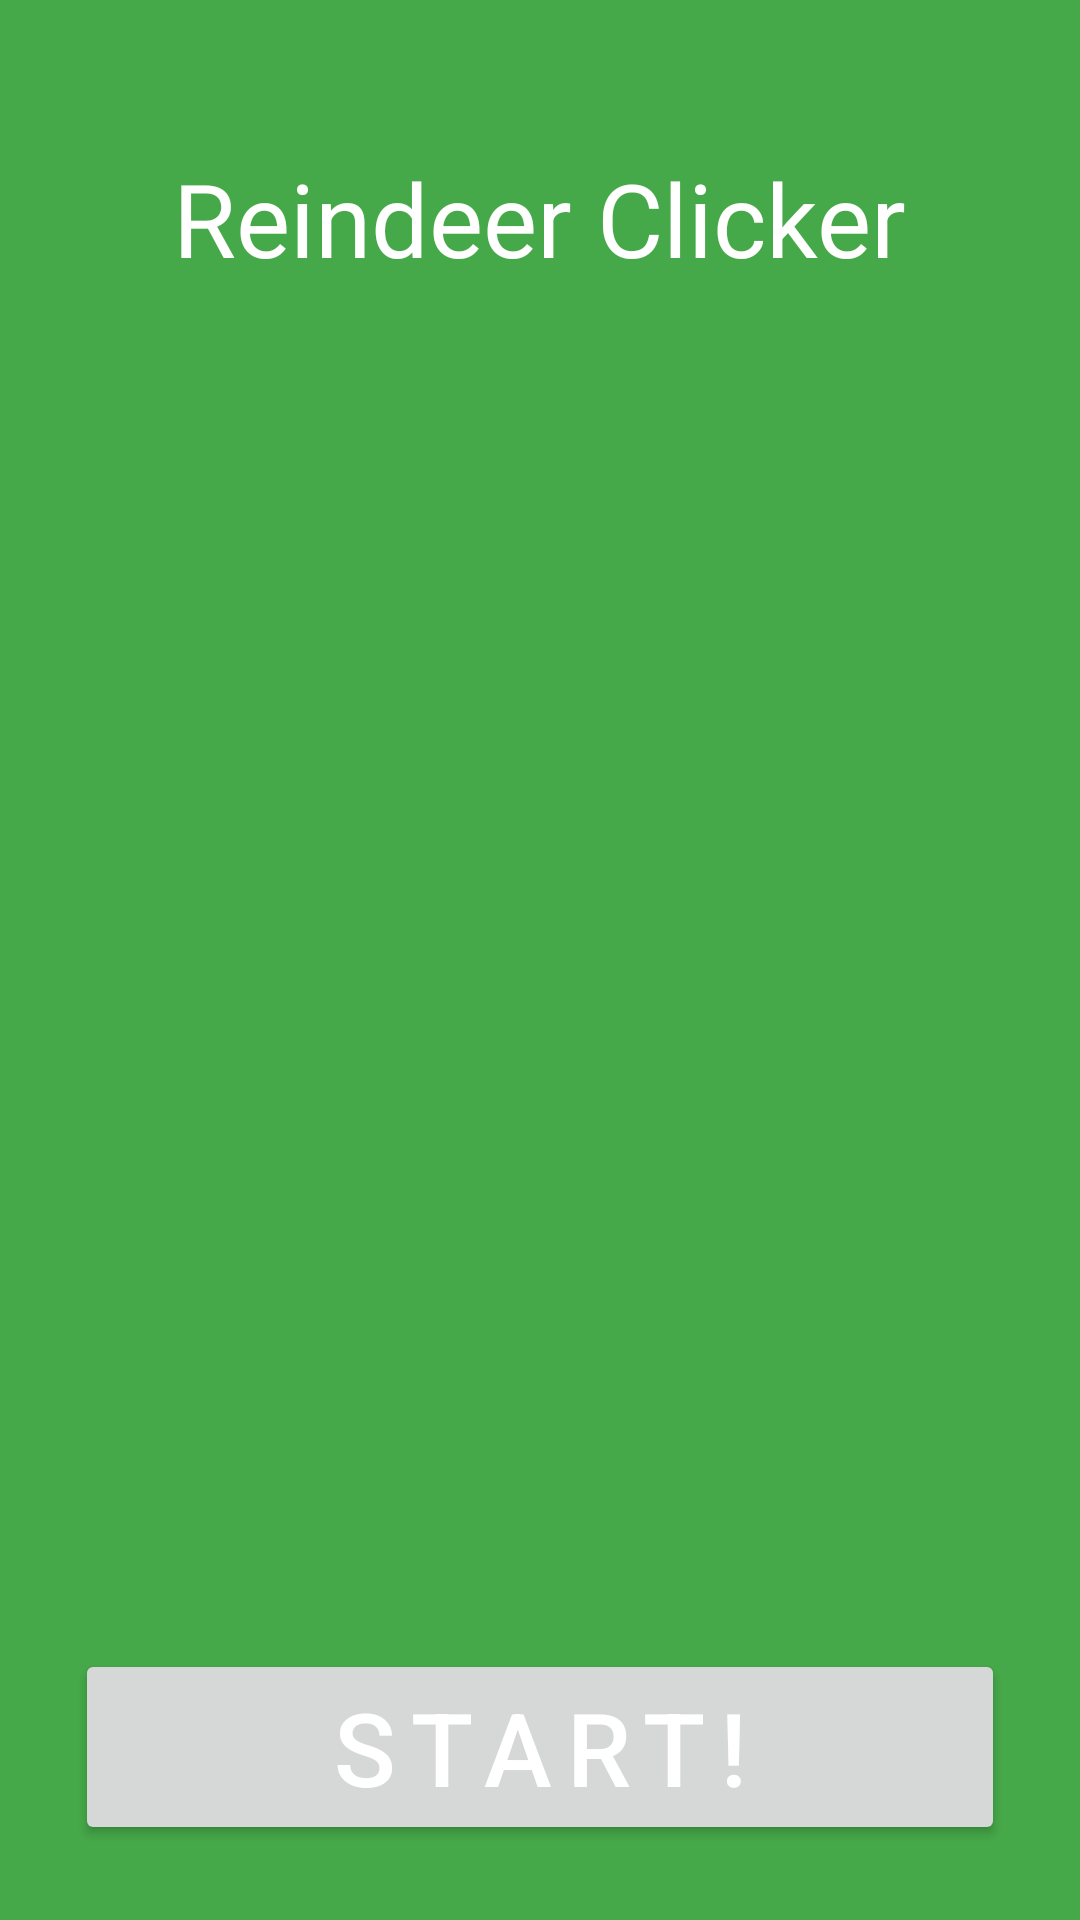

Write the Android layout XML for this screen, with the resource values it uses.
<!-- AndroidManifest.xml: application theme Theme.ReindeerClicker -->
<!-- res/layout/fragment_menu.xml -->
<?xml version="1.0" encoding="utf-8"?>
<androidx.constraintlayout.widget.ConstraintLayout xmlns:android="http://schemas.android.com/apk/res/android"
    xmlns:app="http://schemas.android.com/apk/res-auto"
    xmlns:tools="http://schemas.android.com/tools"
    android:id="@+id/clMenu"
    android:layout_width="match_parent"
    android:layout_height="match_parent"
    tools:context=".MenuFragment">

    <TextView
        android:id="@+id/textView"
        android:layout_width="wrap_content"
        android:layout_height="wrap_content"
        android:layout_marginTop="50dp"
        android:text="@string/reindeer_clicker"
        android:textSize="34sp"
        app:layout_constraintEnd_toEndOf="parent"
        app:layout_constraintStart_toStartOf="parent"
        app:layout_constraintTop_toTopOf="parent" />

    <Button
        android:id="@+id/btnStart"
        android:layout_width="0dp"
        android:layout_height="wrap_content"
        android:layout_marginStart="25dp"
        android:layout_marginEnd="25dp"
        android:layout_marginBottom="25dp"
        android:letterSpacing="0.15"
        android:text="@string/start"
        android:textSize="34sp"
        app:layout_constraintBottom_toBottomOf="parent"
        app:layout_constraintEnd_toEndOf="parent"
        app:layout_constraintStart_toStartOf="parent" />
</androidx.constraintlayout.widget.ConstraintLayout>
<!-- resources referenced by this layout -->
<resources>
  <string name="reindeer_clicker">Reindeer Clicker</string>
  <string name="start">START!</string>
  <style name="Theme.ReindeerClicker" parent="Base.Theme.ReindeerClicker" />
  <style name="Base.Theme.ReindeerClicker" parent="Theme.Material3.DayNight.NoActionBar">
          
          <item name="colorPrimary">#FF1C49</item>
          <item name="android:colorBackground">@color/my_light_accent</item>
          <item name="android:textColor">@color/white</item>
          <item name="colorOnPrimary">@color/white</item>
      </style>
  <color name="my_light_accent">#B9008905</color>
  <!-- not gathered from this repository: default colours our renderer supplied (Android Studio template values) -->
  <color name="white">#FFFFFFFF</color>
</resources>
